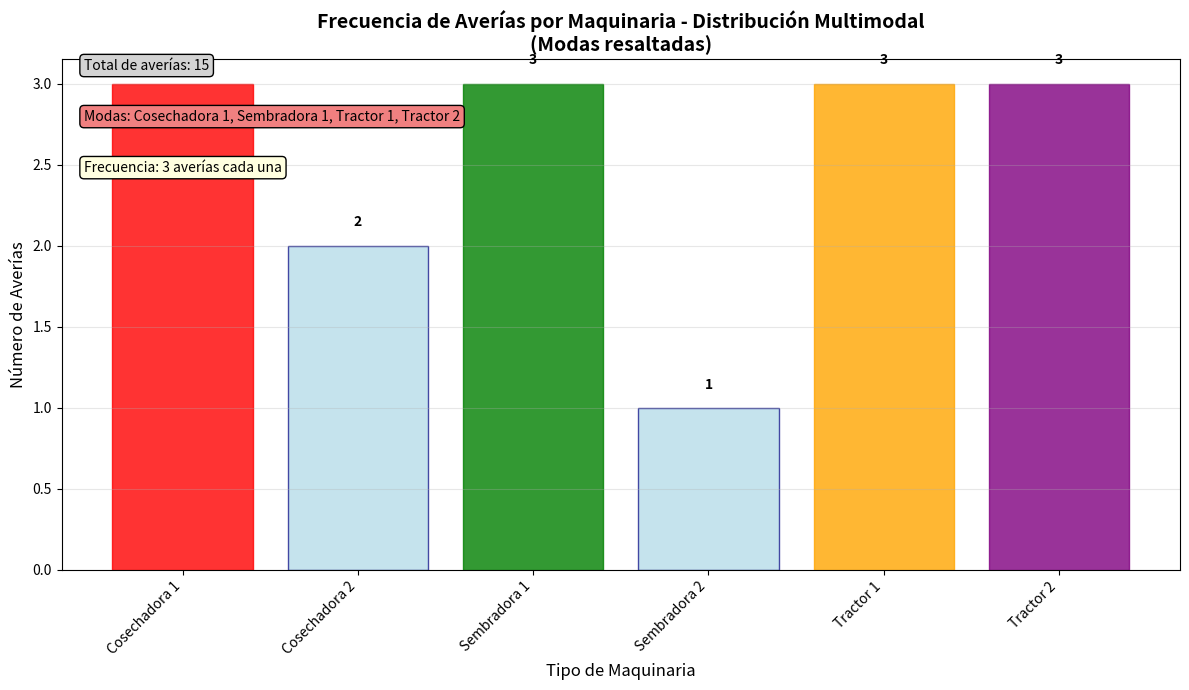

Source code (Python):
import numpy as np
import matplotlib.pyplot as plt

# Datos de averías de maquinarias con multimoda
averias = np.array([
    'Tractor 1', 'Cosechadora 2', 'Tractor 1', 'Sembradora 1', 'Tractor 2',
    'Cosechadora 2', 'Tractor 1', 'Sembradora 2', 'Cosechadora 1', 'Tractor 2',
    'Cosechadora 1', 'Sembradora 1', 'Cosechadora 1', 'Tractor 2', 'Sembradora 1'
])

print("Lista completa de averías registradas:")
print(averias)
print(f"\nTotal de averías: {len(averias)}")

# Calcular la frecuencia de cada maquinaria
maquinarias, frecuencias = np.unique(averias, return_counts=True)

print("\nFrecuencia por maquinaria:")
for maq, freq in zip(maquinarias, frecuencias):
    print(f"{maq}: {freq} averías")

# Encontrar la moda (puede haber más de una)
max_frecuencia = np.max(frecuencias)
modas = maquinarias[frecuencias == max_frecuencia]

print(f"\n=== RESULTADO DE LA MODA ===")
print(f"Frecuencia máxima: {max_frecuencia} averías")
print(f"Moda(s): {', '.join(modas)}")
print(f"Tipo de distribución: {'Multimodal' if len(modas) > 1 else 'Unimodal'}")

# Crear gráfico de barras
plt.figure(figsize=(12, 7))

# Gráfico de barras para todas las maquinarias
barras = plt.bar(maquinarias, frecuencias, color='lightblue', edgecolor='navy', alpha=0.7)

# Resaltar la(s) moda(s) en color diferente
colors = ['red', 'green', 'orange', 'purple']  # Diferentes colores para múltiples modas
for i, (maq, freq) in enumerate(zip(maquinarias, frecuencias)):
    if freq == max_frecuencia:
        color_idx = list(np.where(frecuencias == max_frecuencia)[0]).index(i)
        barras[i].set_color(colors[color_idx % len(colors)])
        barras[i].set_alpha(0.8)

# Personalizar el gráfico
plt.title('Frecuencia de Averías por Maquinaria - Distribución Multimodal\n(Modas resaltadas)', 
          fontsize=14, fontweight='bold')
plt.xlabel('Tipo de Maquinaria', fontsize=12)
plt.ylabel('Número de Averías', fontsize=12)
plt.xticks(rotation=45, ha='right')
plt.grid(axis='y', alpha=0.3)

# Añadir valores en las barras
for i, v in enumerate(frecuencias):
    plt.text(i, v + 0.1, str(v), ha='center', va='bottom', fontweight='bold')

# Ajustar el layout para que no se corten las etiquetas
plt.tight_layout()

# Mostrar información adicional en el gráfico
plt.text(0.02, 0.98, f'Total de averías: {len(averias)}', 
         transform=plt.gca().transAxes, fontsize=10, 
         bbox=dict(boxstyle="round,pad=0.3", facecolor="lightgray"))

plt.text(0.02, 0.88, f'Modas: {", ".join(modas)}', 
         transform=plt.gca().transAxes, fontsize=10, 
         bbox=dict(boxstyle="round,pad=0.3", facecolor="lightcoral"))

plt.text(0.02, 0.78, f'Frecuencia: {max_frecuencia} averías cada una', 
         transform=plt.gca().transAxes, fontsize=10, 
         bbox=dict(boxstyle="round,pad=0.3", facecolor="lightyellow"))

plt.show()

# Análisis adicional
print("\n=== ANÁLISIS DETALLADO ===")
print("Distribución de averías:")
for maq, freq in zip(maquinarias, frecuencias):
    porcentaje = (freq / len(averias)) * 100
    print(f"{maq}: {freq} averías ({porcentaje:.1f}%)")

print(f"\nRESUMEN MULTIMODAL:")
print(f"Maquinarias con más averías: {', '.join(modas)}")
print(f"Cada una tiene {max_frecuencia} averías")
print(f"Juntas representan {len(modas) * max_frecuencia} de las {len(averias)} averías totales")

# Clasificación de la distribución
if len(modas) == 1:
    print("Distribución: UNIMODAL")
elif len(modas) == 2:
    print("Distribución: BIMODAL")
elif len(modas) == 3:
    print("Distribución: TRIMODAL")
else:
    print(f"Distribución: MULTIMODAL ({len(modas)} modas)")
